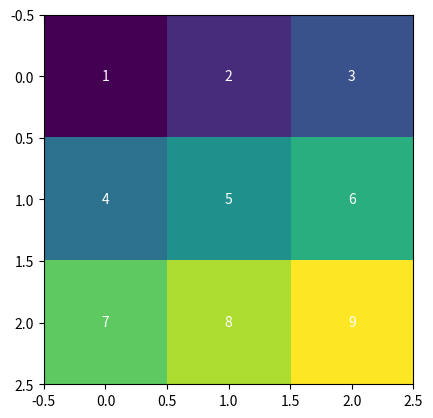

This chart was generated by the following Python code:
import numpy as np
import matplotlib.pyplot as plt

matriz = np.array([[1, 2, 3],
                   [4, 5, 6],
                   [7, 8, 9]])

fig, ax = plt.subplots()

ax.imshow(matriz, cmap='viridis')

# Agregar los valores de la matriz en cada posición
for i in range(matriz.shape[0]):
    for j in range(matriz.shape[1]):
        ax.text(j, i, str(matriz[i, j]), ha='center', va='center', color='white')

plt.show()
